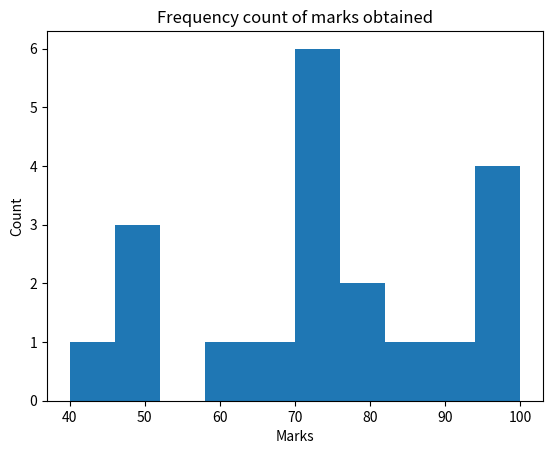

Source code (Python):
import matplotlib.pyplot as plt

Marks = [60, 65, 70, 50, 75, 80, 95, 85, 100, 90, 80, 40, 50, 75, 75, 95, 70, 99, 50, 75]

plt.hist(Marks)
plt.title("Frequency count of marks obtained")

plt.xlabel('Marks')
plt.ylabel('Count')



plt.show()